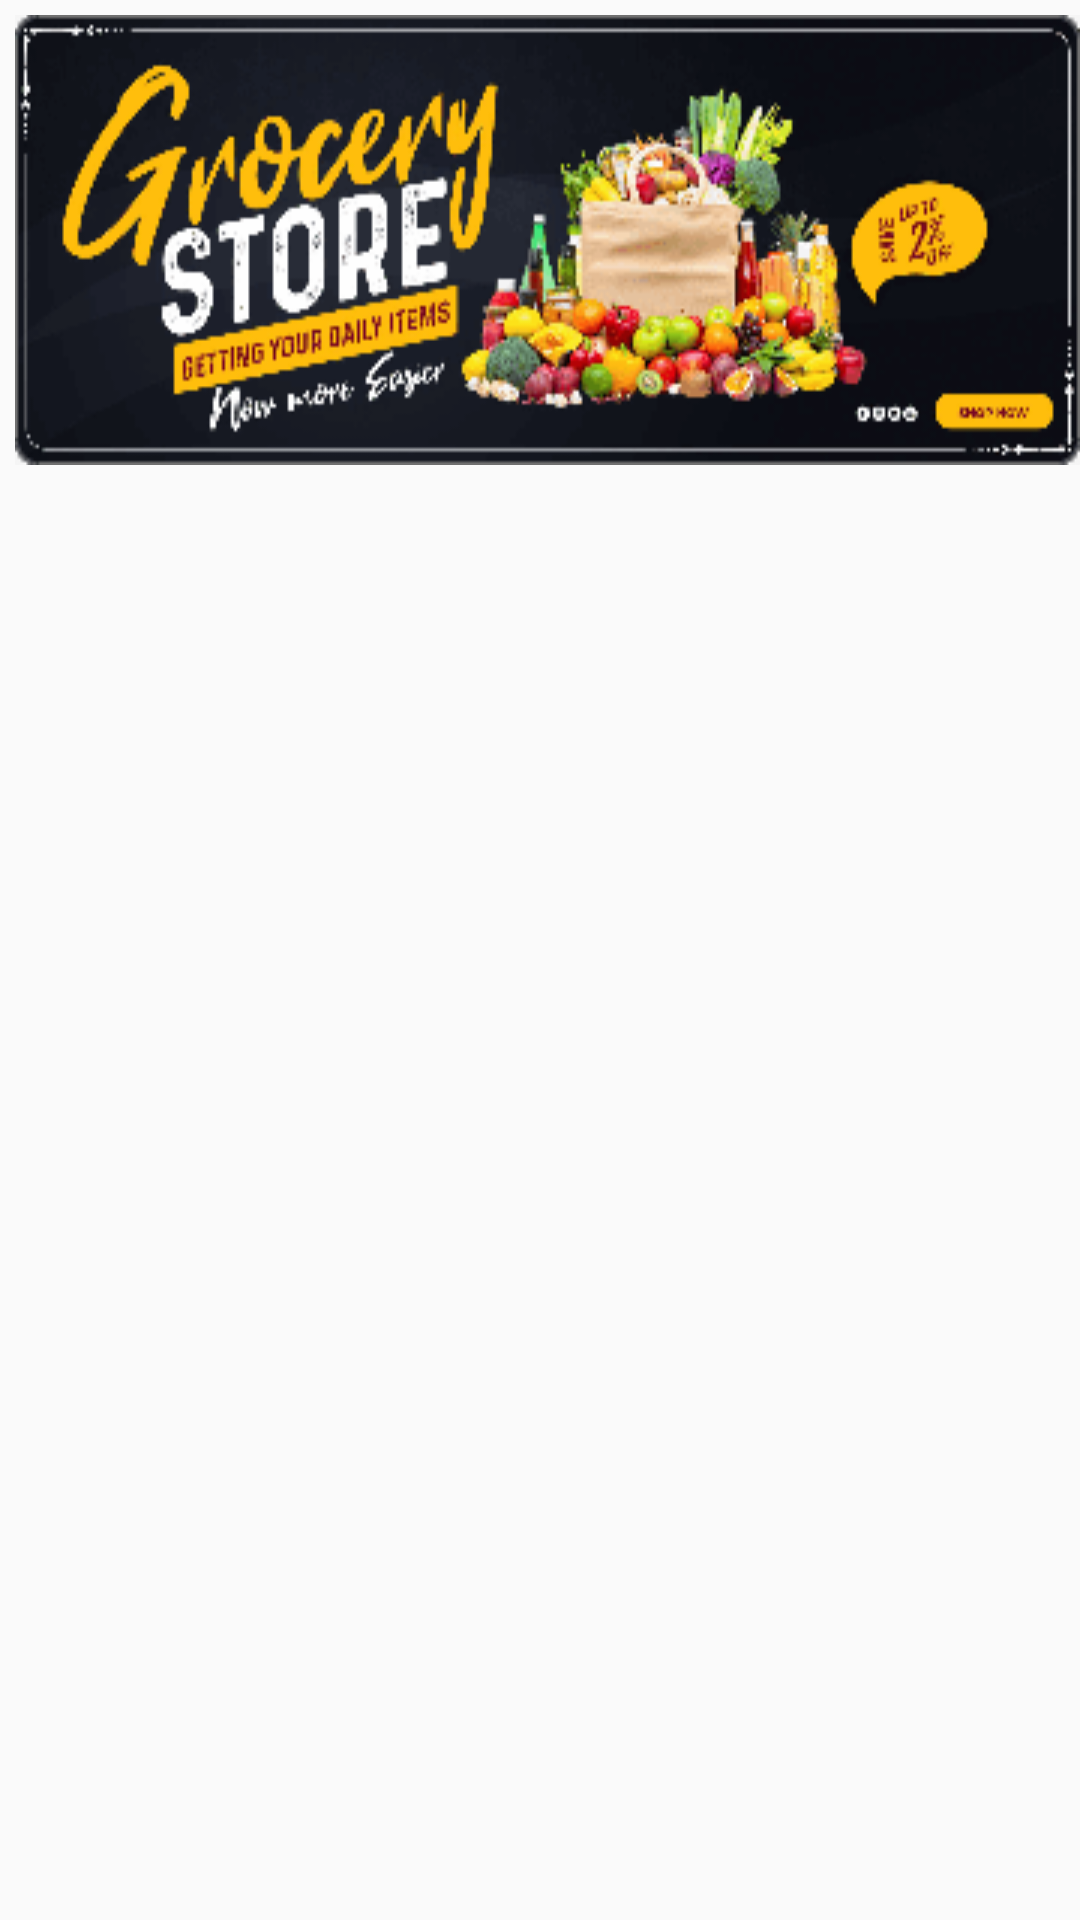

Here is an Android app screen rendered from its layout file. Give the layout XML and the strings, colors and styles it references.
<!-- AndroidManifest.xml: application theme Theme.UBazar -->
<!-- res/layout/fragment_home_f.xml -->
<?xml version="1.0" encoding="utf-8"?>
<LinearLayout xmlns:android="http://schemas.android.com/apk/res/android"
    xmlns:tools="http://schemas.android.com/tools"
    android:layout_width="match_parent"
    android:layout_height="match_parent"
    android:orientation="vertical"
    tools:context=".HomeFFragment">
    <ImageView
        android:layout_width="match_parent"
        android:layout_height="150dp"
        android:background="@drawable/grocery_banner"
        android:layout_marginTop="5dp"
        android:layout_marginLeft="5dp"/>

    <androidx.recyclerview.widget.RecyclerView
        android:id="@+id/itemRV"
        android:layout_width="match_parent"
        android:layout_height="wrap_content"
        android:scrollbars="horizontal"
        tools:itemCount="4" />

    <androidx.recyclerview.widget.RecyclerView
        android:id="@+id/productRV"
        android:layout_width="match_parent"
        android:layout_height="wrap_content"/>

</LinearLayout>
<!-- resources referenced by this layout -->
<resources>
  <!-- drawable grocery_banner: png bitmap (drawable, 20237 bytes) -->
  <style name="Theme.UBazar" parent="Theme.AppCompat.Light">
          
          <item name="colorPrimary">@color/purple_500</item>
          <item name="colorPrimaryVariant">@color/purple_700</item>
          <item name="colorOnPrimary">@color/white</item>
          
          <item name="colorSecondary">@color/teal_200</item>
          <item name="colorSecondaryVariant">@color/teal_700</item>
          <item name="colorOnSecondary">@color/black</item>
          
          <item name="android:statusBarColor">?attr/colorPrimaryVariant</item>
          
      </style>
  <color name="purple_500">#FF6200EE</color>
  <color name="purple_700">#FF3700B3</color>
  <color name="white">#FFFFFFFF</color>
  <color name="teal_200">#FF03DAC5</color>
  <color name="teal_700">#FF018786</color>
  <color name="black">#FF000000</color>
</resources>
